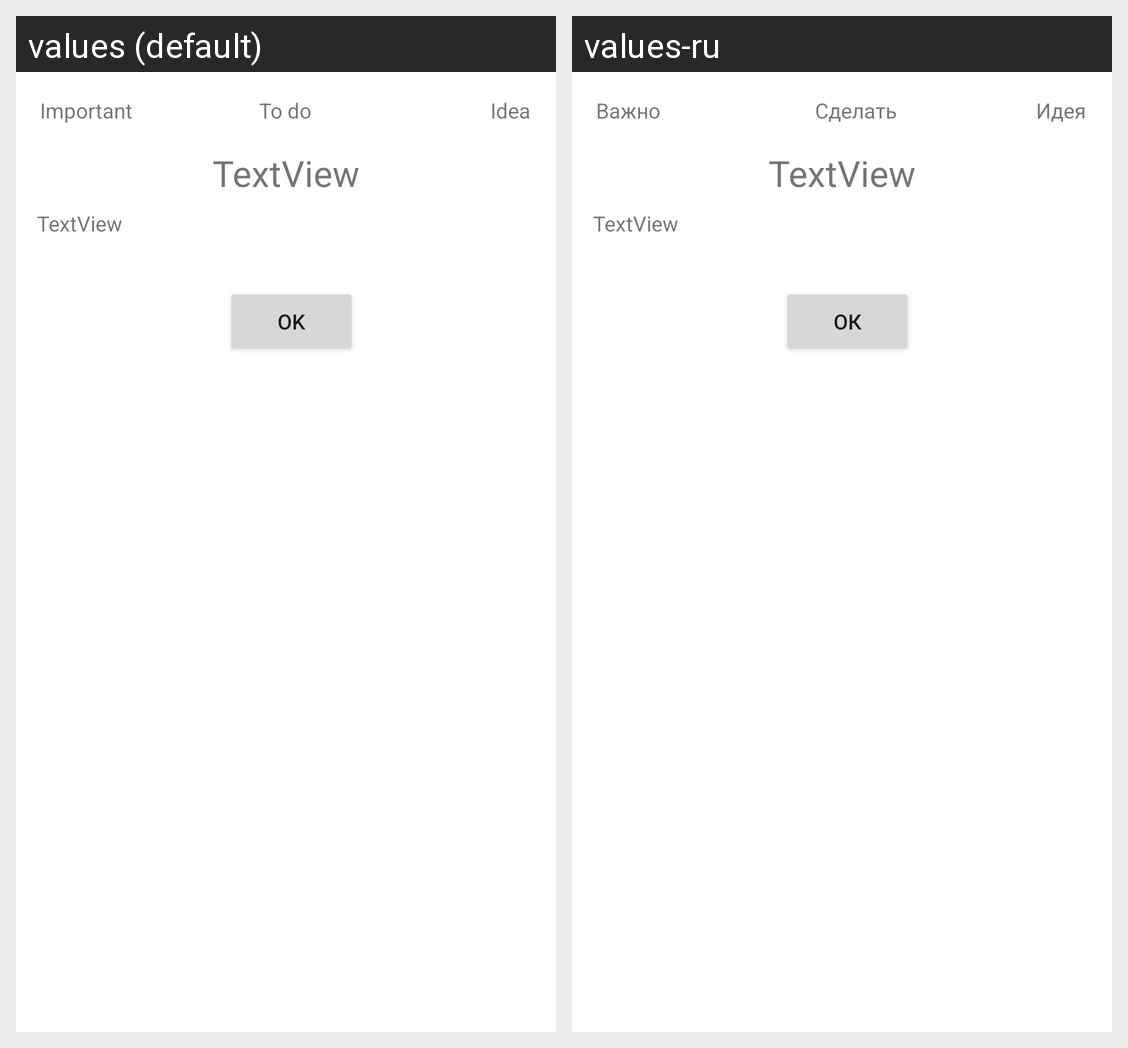

The Android screen above is rendered under two locales of the same app. Produce the string resources it draws, with the default and per-locale values.
Android screen res/layout/dialog_show_note.xml rendered under 2 locales, left to right: values (default), values-ru. Device: Nexus 5 (rendered at 1080×1920; each locale shown at half size, 540×960, under a caption strip naming it); theme Theme.NoteSelf.
Strings drawn on this screen, with the default value and each locale's value (text and hints the layout hard-codes, and strings that could not be matched under every locale, appear in the picture but are not listed):

important_text
  values: Important
  values-ru: Важно

todo_text
  values: To do
  values-ru: Сделать

idea_text
  values: Idea
  values-ru: Идея

ok_button
  values: OK
  values-ru: ОК
